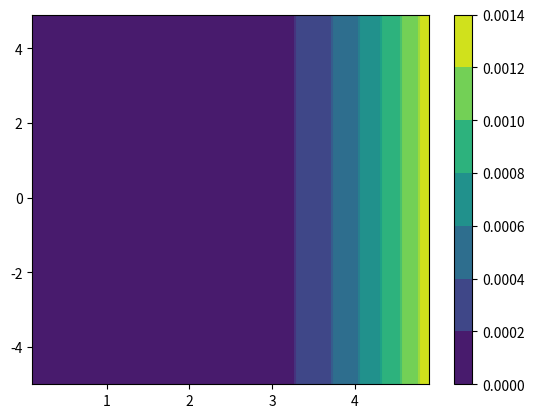

Write Python code to recreate this figure.
import numpy as np
from scipy.special import erf 
import matplotlib.pyplot as plt

def C(x, y, z, Q = 1, u = 5, L = 3000, K = 1.5):
	r = K*x/u
	rr = np.sqrt(r)
	cy = erf((y + L/2)/rr) -  erf((y - L/2)/rr)
	cz = np.exp(-z**2/(4*r))
	return Q*cy*cz/(2*u*rr*np.sqrt(np.pi))


x = np.arange(0.1, 5, 0.1)
y = np.arange(-5, 5, 0.1)
x, y  = np.meshgrid(x, y)
c = C(x, y, 5)
plt.figure()
cp = plt.contourf(x, y, c)
plt.colorbar(cp)
plt.contour(x, y, c)

plt.show()